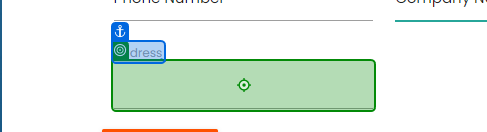
Task: Training Day 01
Workflow: Sequence01

Step 1 [then]: type "[CurrentRow.ByField("Address")]" into the text box '6CWEa' in window 'Rpa Challenge' (chrome.exe)
